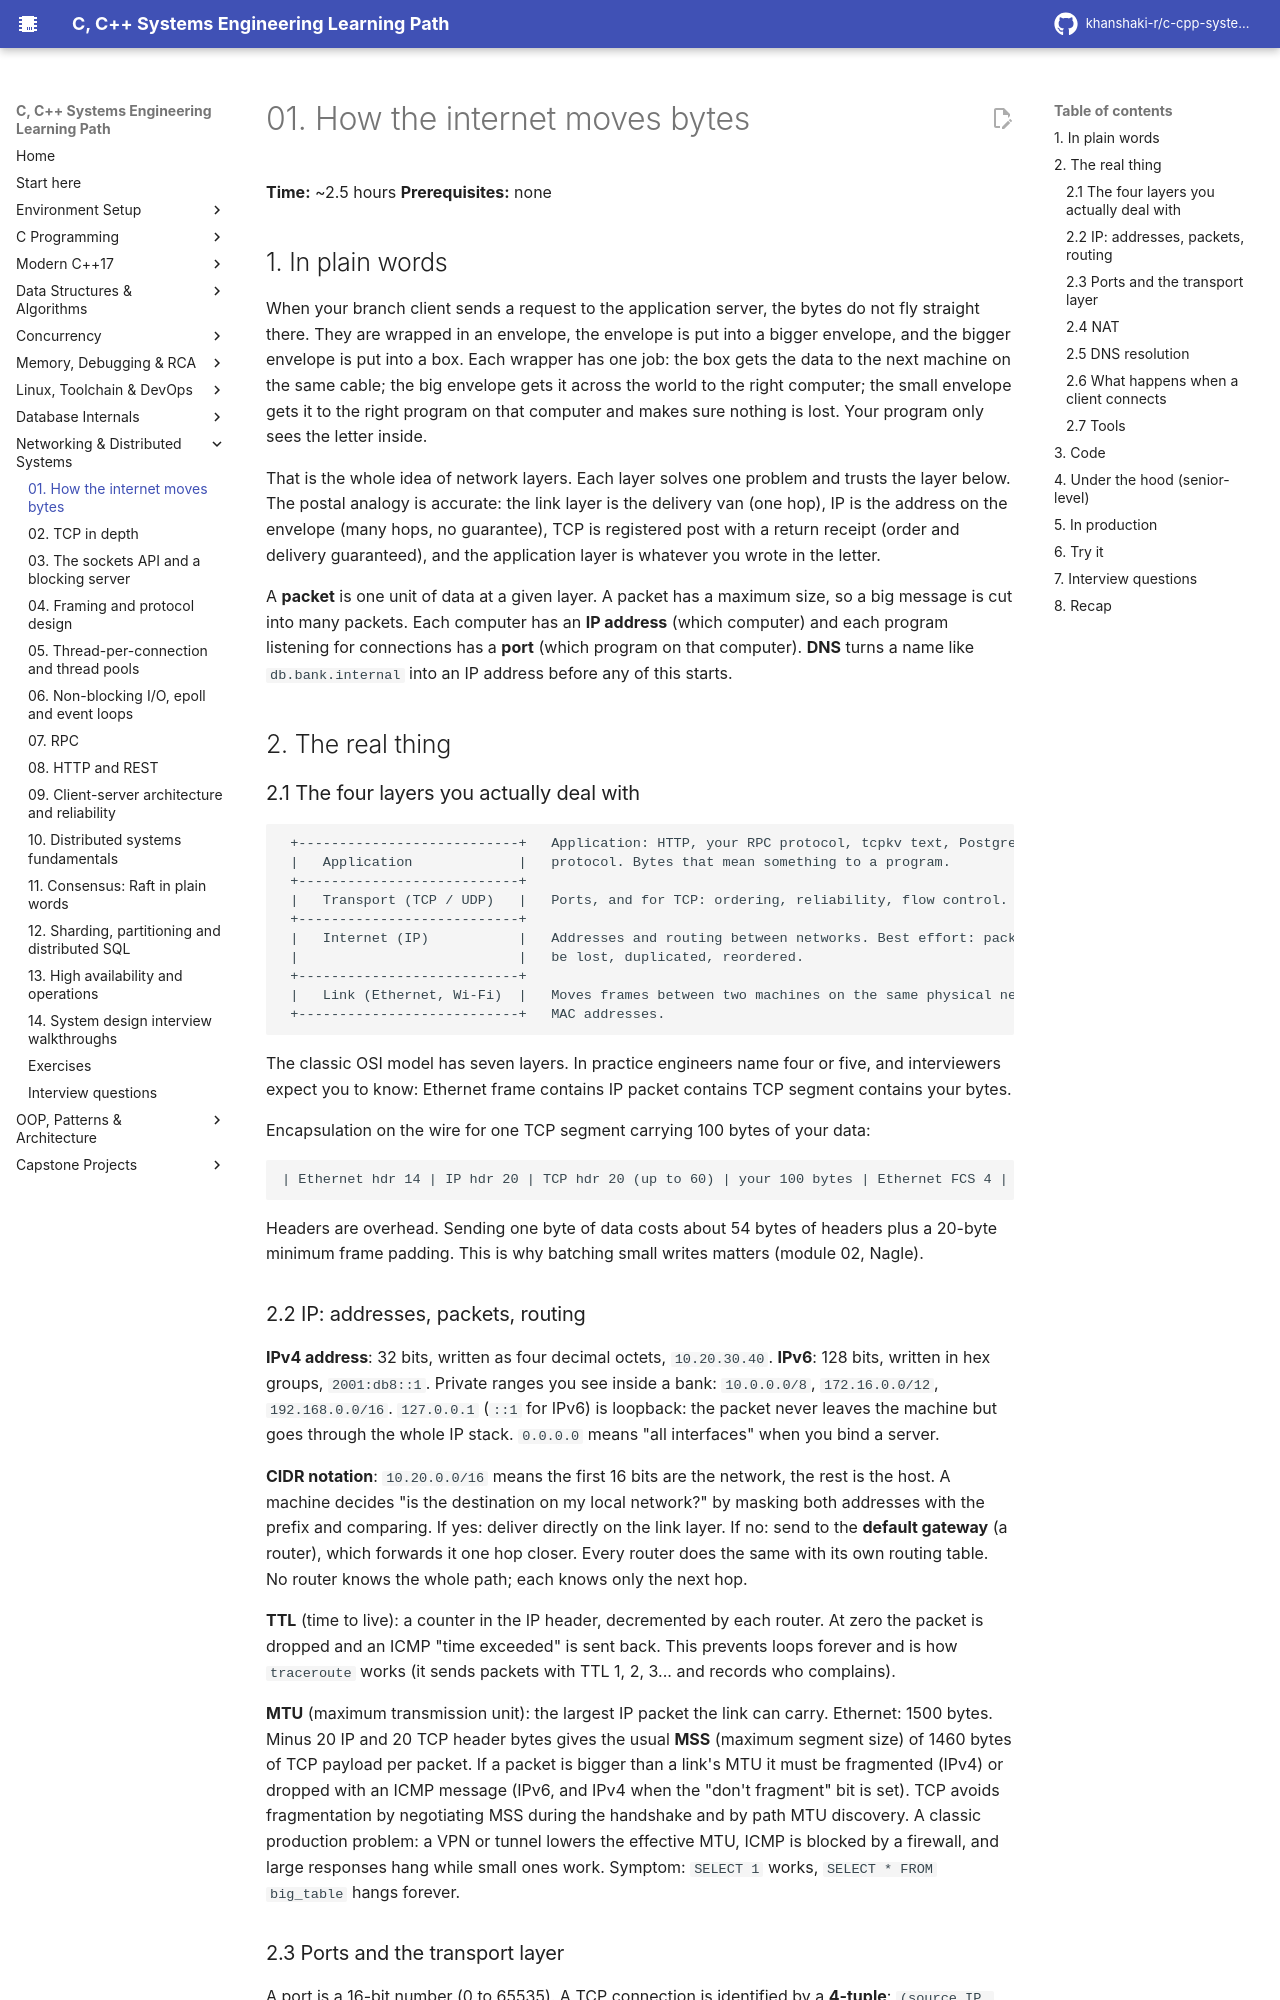

repository: khanshaki-r/c-cpp-systems-learning-path · page: 08_Networking_Distributed/01_how_the_internet_moves_bytes/index.html · generator: mkdocs

# 01. How the internet moves bytes

**Time:** ~2.5 hours   **Prerequisites:** none

## 1. In plain words

When your branch client sends a request to the application server, the bytes do not fly straight
there. They are wrapped in an envelope, the envelope is put into a bigger envelope, and the bigger
envelope is put into a box. Each wrapper has one job: the box gets the data to the next machine
on the same cable; the big envelope gets it across the world to the right computer; the small
envelope gets it to the right program on that computer and makes sure nothing is lost.
Your program only sees the letter inside.

That is the whole idea of network layers. Each layer solves one problem and trusts the layer below.
The postal analogy is accurate: the link layer is the delivery van (one hop), IP is the address on
the envelope (many hops, no guarantee), TCP is registered post with a return receipt (order and
delivery guaranteed), and the application layer is whatever you wrote in the letter.

A **packet** is one unit of data at a given layer. A packet has a maximum size, so a big message is
cut into many packets. Each computer has an **IP address** (which computer) and each program
listening for connections has a **port** (which program on that computer). **DNS** turns a name
like `db.bank.internal` into an IP address before any of this starts.

## 2. The real thing

### 2.1 The four layers you actually deal with

```
 +---------------------------+   Application: HTTP, your RPC protocol, tcpkv text, PostgreSQL wire
 |   Application             |   protocol. Bytes that mean something to a program.
 +---------------------------+
 |   Transport (TCP / UDP)   |   Ports, and for TCP: ordering, reliability, flow control.
 +---------------------------+
 |   Internet (IP)           |   Addresses and routing between networks. Best effort: packets can
 |                           |   be lost, duplicated, reordered.
 +---------------------------+
 |   Link (Ethernet, Wi-Fi)  |   Moves frames between two machines on the same physical network.
 +---------------------------+   MAC addresses.
```

The classic OSI model has seven layers. In practice engineers name four or five, and interviewers
expect you to know: Ethernet frame contains IP packet contains TCP segment contains your bytes.

Encapsulation on the wire for one TCP segment carrying 100 bytes of your data:

```
| Ethernet hdr 14 | IP hdr 20 | TCP hdr 20 (up to 60) | your 100 bytes | Ethernet FCS 4 |
```

Headers are overhead. Sending one byte of data costs about 54 bytes of headers plus a 20-byte
minimum frame padding. This is why batching small writes matters (module 02, Nagle).

### 2.2 IP: addresses, packets, routing

**IPv4 address**: 32 bits, written as four decimal octets, `10.20.30.40`. **IPv6**: 128 bits,
written in hex groups, `2001:db8::1`. Private ranges you see inside a bank: `10.0.0.0/8`,
`172.16.0.0/12`, `192.168.0.0/16`. `127.0.0.1` (`::1` for IPv6) is loopback: the packet never
leaves the machine but goes through the whole IP stack. `0.0.0.0` means "all interfaces" when you
bind a server.

**CIDR notation**: `10.20.0.0/16` means the first 16 bits are the network, the rest is the host.
A machine decides "is the destination on my local network?" by masking both addresses with the
prefix and comparing. If yes: deliver directly on the link layer. If no: send to the **default
gateway** (a router), which forwards it one hop closer. Every router does the same with its own
routing table. No router knows the whole path; each knows only the next hop.

**TTL** (time to live): a counter in the IP header, decremented by each router. At zero the packet
is dropped and an ICMP "time exceeded" is sent back. This prevents loops forever and is how
`traceroute` works (it sends packets with TTL 1, 2, 3... and records who complains).

**MTU** (maximum transmission unit): the largest IP packet the link can carry. Ethernet: 1500 bytes.
Minus 20 IP and 20 TCP header bytes gives the usual **MSS** (maximum segment size) of 1460 bytes of
TCP payload per packet. If a packet is bigger than a link's MTU it must be fragmented (IPv4) or
dropped with an ICMP message (IPv6, and IPv4 when the "don't fragment" bit is set). TCP avoids
fragmentation by negotiating MSS during the handshake and by path MTU discovery. A classic
production problem: a VPN or tunnel lowers the effective MTU, ICMP is blocked by a firewall, and
large responses hang while small ones work. Symptom: `SELECT 1` works, `SELECT * FROM big_table`
hangs forever.
